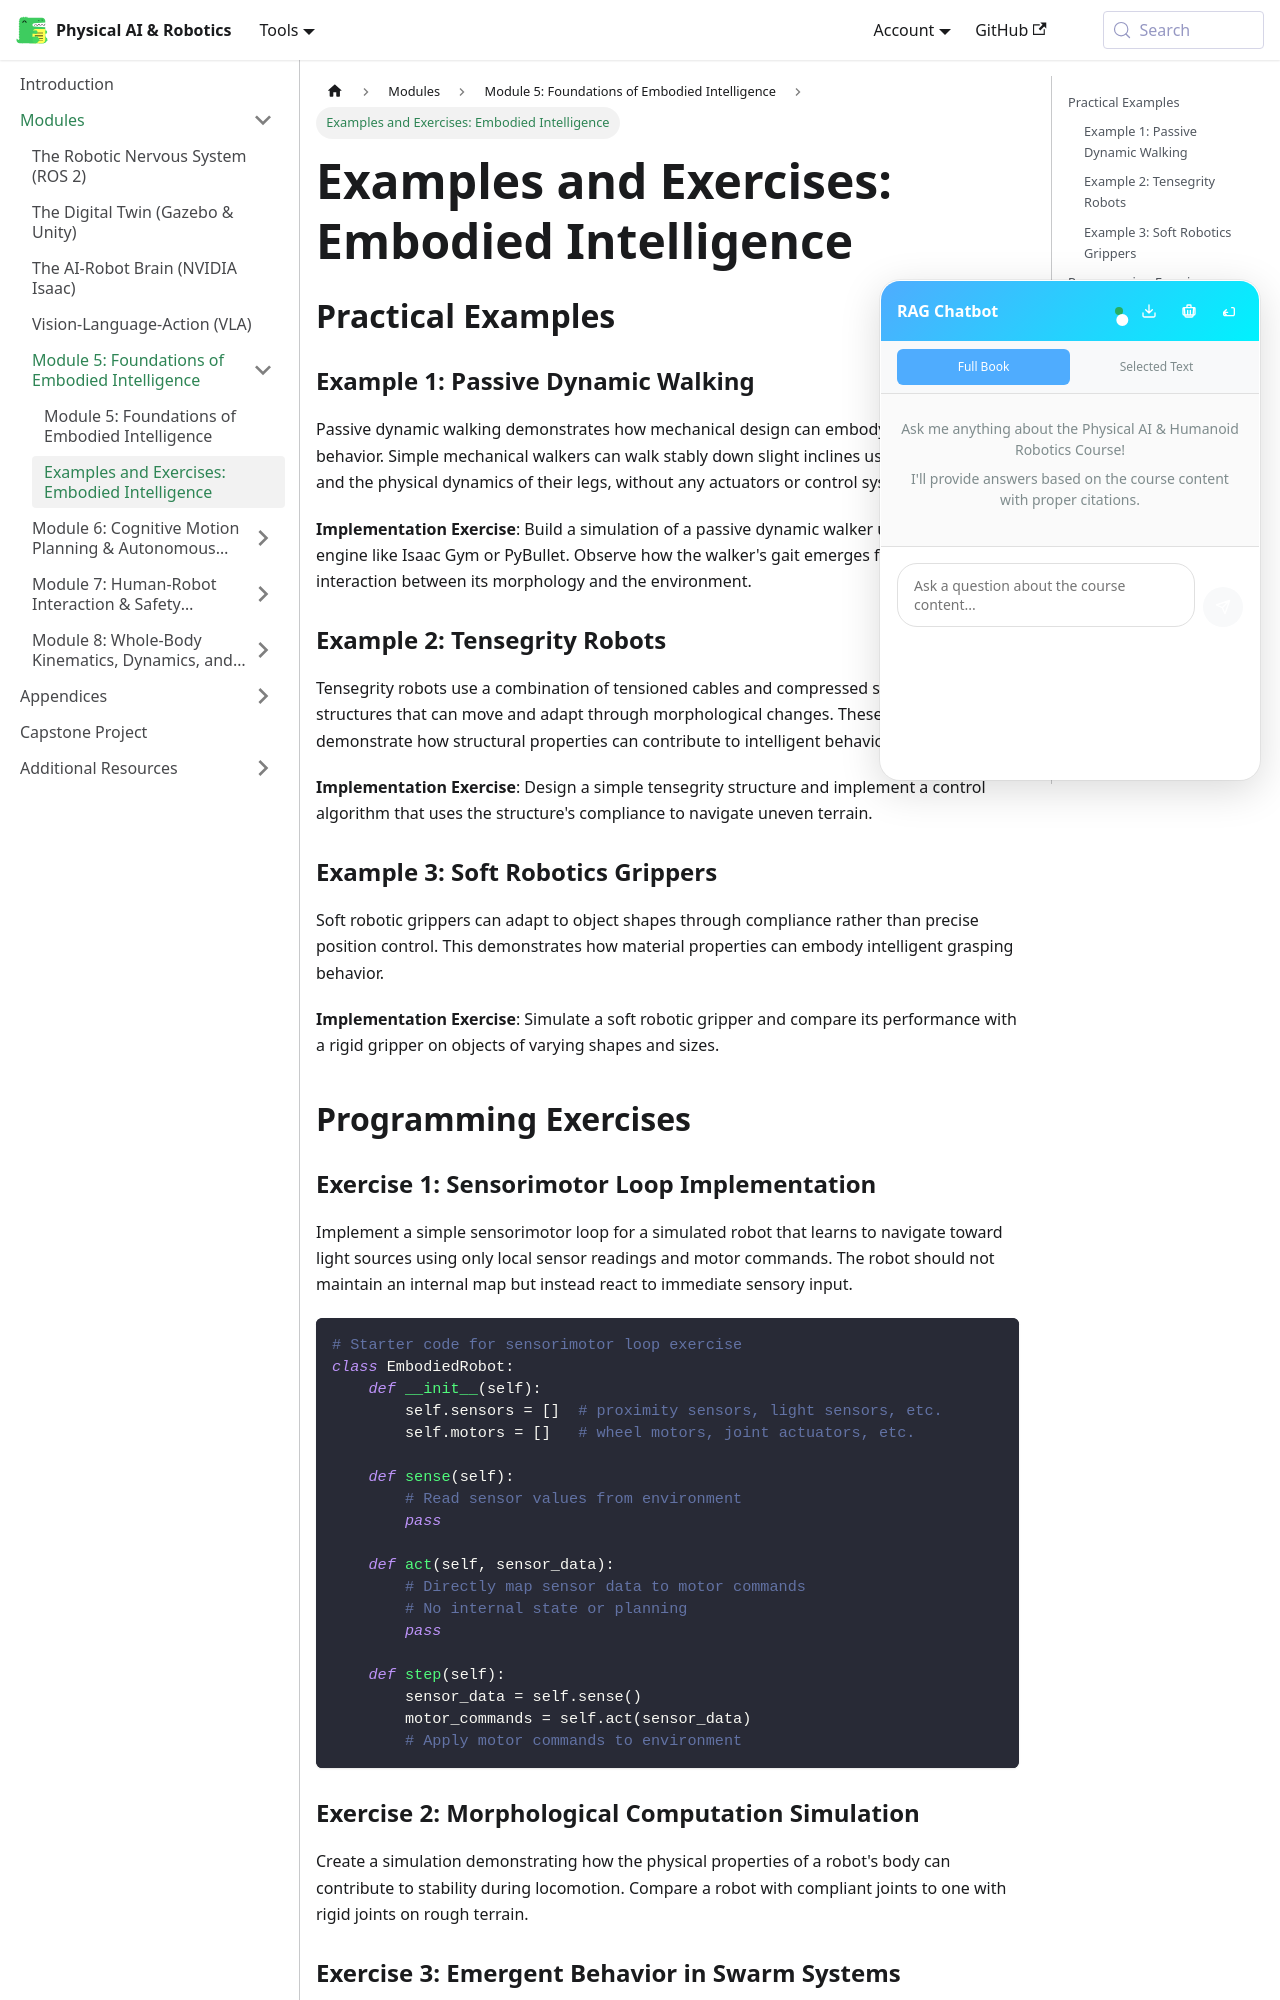

repository: ash-codiology/AI-robotics-playground · page: docs/module-5-foundations-of-embodied-intelligence/examples-and-exercises/index.html · generator: docusaurus

# Examples and Exercises: Embodied Intelligence

## Practical Examples

### Example 1: Passive Dynamic Walking
Passive dynamic walking demonstrates how mechanical design can embody intelligent behavior. Simple mechanical walkers can walk stably down slight inclines using only gravity and the physical dynamics of their legs, without any actuators or control systems.

**Implementation Exercise**: Build a simulation of a passive dynamic walker using a physics engine like Isaac Gym or PyBullet. Observe how the walker's gait emerges from the interaction between its morphology and the environment.

### Example 2: Tensegrity Robots
Tensegrity robots use a combination of tensioned cables and compressed struts to create structures that can move and adapt through morphological changes. These robots demonstrate how structural properties can contribute to intelligent behavior.

**Implementation Exercise**: Design a simple tensegrity structure and implement a control algorithm that uses the structure's compliance to navigate uneven terrain.

### Example 3: Soft Robotics Grippers
Soft robotic grippers can adapt to object shapes through compliance rather than precise position control. This demonstrates how material properties can embody intelligent grasping behavior.

**Implementation Exercise**: Simulate a soft robotic gripper and compare its performance with a rigid gripper on objects of varying shapes and sizes.

## Programming Exercises
